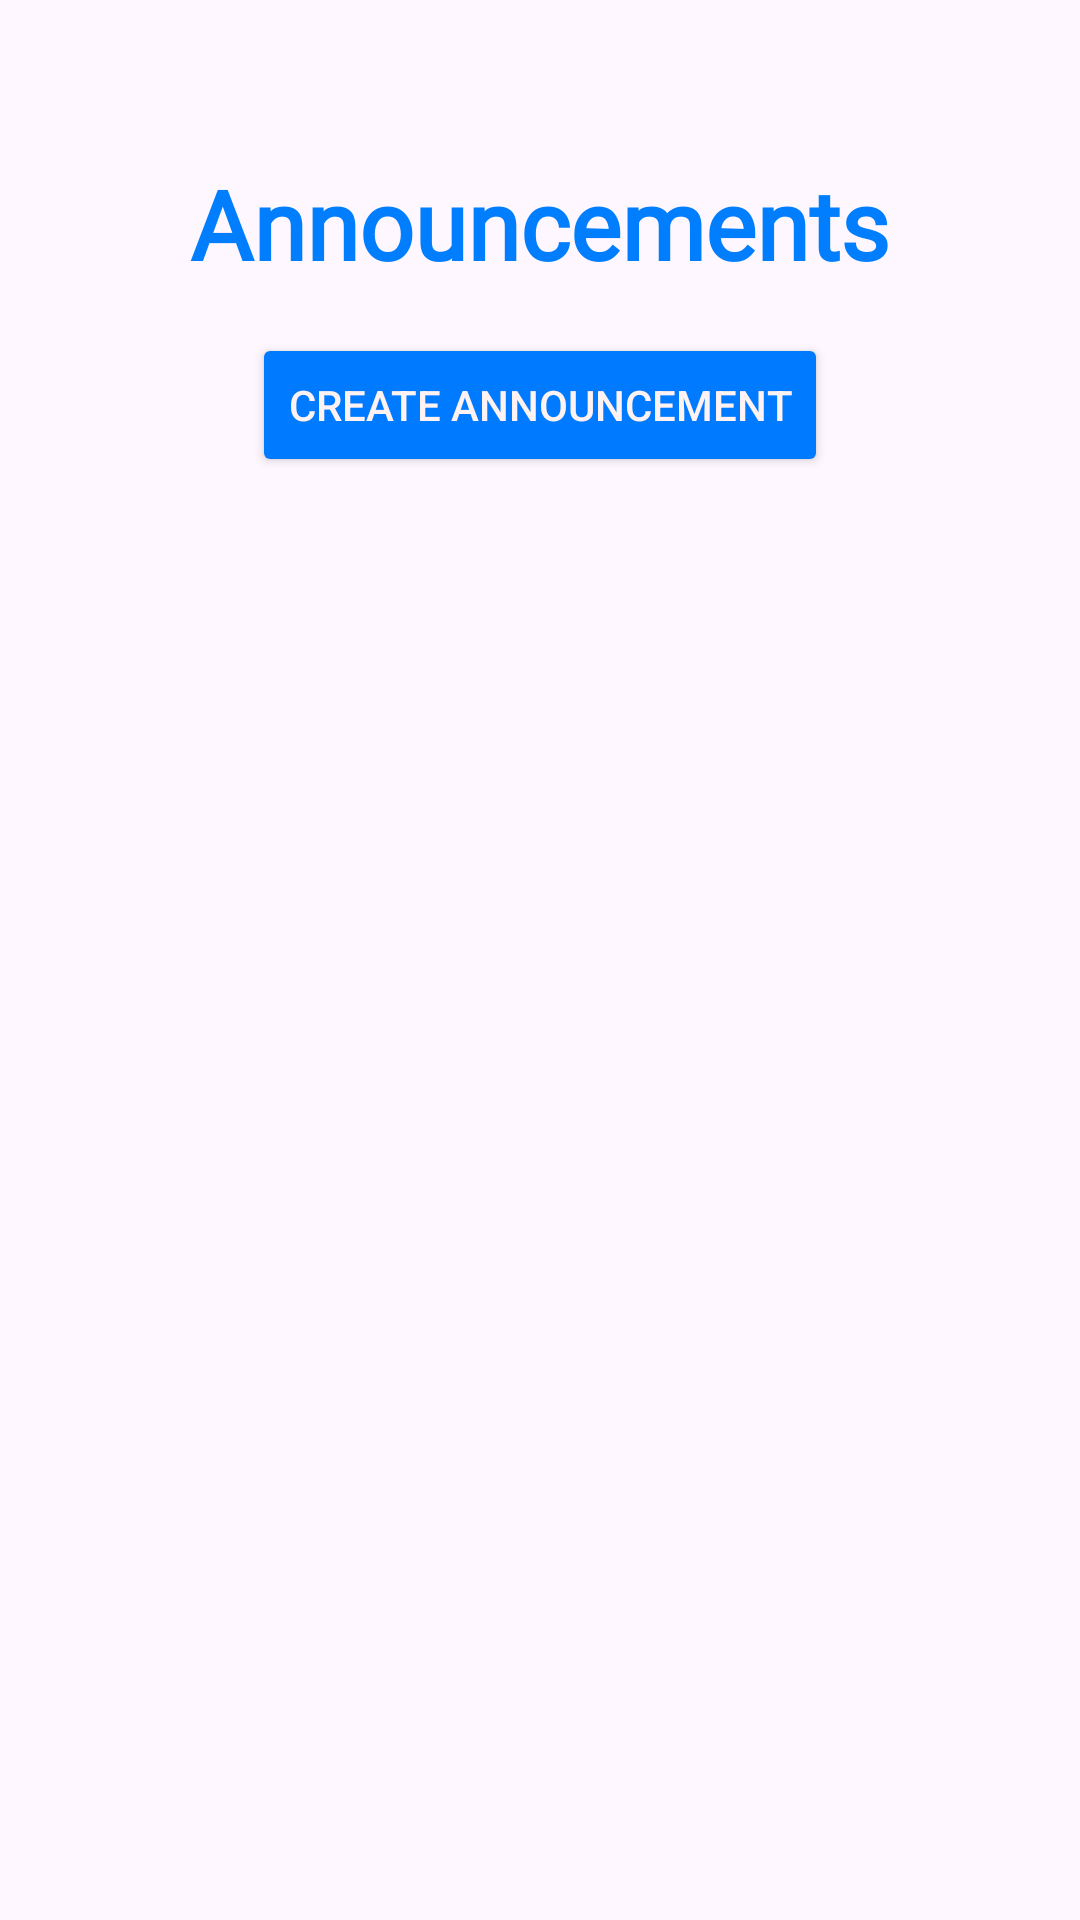

Reconstruct the res/layout file that produces this screen, plus the resources it refers to.
<!-- AndroidManifest.xml: application theme Theme.HuddleUpFrontend -->
<!-- res/layout/fragment_home_page.xml -->
<?xml version="1.0" encoding="utf-8"?>
<androidx.constraintlayout.widget.ConstraintLayout
    xmlns:android="http://schemas.android.com/apk/res/android"
    xmlns:app="http://schemas.android.com/apk/res-auto"
    xmlns:tools="http://schemas.android.com/tools"
    android:layout_width="match_parent"
    android:layout_height="match_parent">

    
    <androidx.constraintlayout.widget.Guideline
        android:id="@+id/guideline_left"
        android:layout_width="wrap_content"
        android:layout_height="wrap_content"
        android:orientation="vertical"
        app:layout_constraintGuide_percent="0.05" />

    <androidx.constraintlayout.widget.Guideline
        android:id="@+id/guideline_right"
        android:layout_width="wrap_content"
        android:layout_height="wrap_content"
        android:orientation="vertical"
        app:layout_constraintGuide_percent="0.95" />

    <androidx.constraintlayout.widget.Guideline
        android:id="@+id/guideline_top"
        android:layout_width="wrap_content"
        android:layout_height="wrap_content"
        android:orientation="horizontal"
        app:layout_constraintGuide_percent="0.15" />

    
    <TextView
        android:id="@+id/tvAnnouncements"
        android:layout_width="0dp"
        android:layout_height="wrap_content"
        android:text="@string/announcements_title"
        android:textColor="@color/huddleBlue"
        android:fontFamily="@font/poppins"
        android:textStyle="bold"
        android:textSize="32sp"
        android:gravity="center"
        app:layout_constraintBottom_toTopOf="@id/guideline_top"
        app:layout_constraintStart_toStartOf="@+id/guideline_left"
        app:layout_constraintEnd_toEndOf="@+id/guideline_right"
        tools:ignore="NotSibling" />

    <Button
        android:id="@+id/btnAddAnnouncement"
        android:layout_width="wrap_content"
        android:layout_height="wrap_content"
        android:text="@string/create_announcement_button"
        android:backgroundTint="#007BFF"
        android:textColor="@color/huddleWhite"
        android:layout_marginTop="15dp"
        app:layout_constraintEnd_toStartOf="@+id/guideline_right"
        app:layout_constraintStart_toStartOf="@+id/guideline_left"
        app:layout_constraintTop_toBottomOf="@id/guideline_top" />

    
    <androidx.recyclerview.widget.RecyclerView
        android:id="@+id/recyclerView"
        android:layout_width="0dp"
        android:layout_height="0dp"
        app:layout_constraintBottom_toBottomOf="parent"
        app:layout_constraintEnd_toEndOf="@id/guideline_right"
        app:layout_constraintHorizontal_bias="0.0"
        app:layout_constraintStart_toStartOf="@id/guideline_left"
        app:layout_constraintTop_toBottomOf="@id/btnAddAnnouncement"
        app:layout_constraintVertical_bias="0.0"
        tools:listitem="@layout/item_announcement" />

</androidx.constraintlayout.widget.ConstraintLayout>
<!-- res/layout/item_announcement.xml (included above) -->
<RelativeLayout
    xmlns:android="http://schemas.android.com/apk/res/android"
    android:layout_width="match_parent"
    android:layout_height="wrap_content"
    android:padding="16dp"
    android:elevation="4dp"
    android:layout_marginBottom="8dp"
    android:background="@drawable/border_profile">

    
    <ImageView
        android:id="@+id/imgProfile"
        android:layout_width="52dp"
        android:layout_height="52dp"
        android:src="@drawable/profile_icon"
        android:layout_alignParentStart="true"
        android:background="@drawable/border_profile"
        android:layout_alignParentTop="true" />

    
    <TextView
        android:id="@+id/tvName"
        android:layout_width="wrap_content"
        android:layout_height="wrap_content"
        android:text="@string/name"
        android:textStyle="bold"
        android:layout_marginStart="15dp"
        android:textSize="18sp"
        android:fontFamily="@font/poppins"
        android:layout_toEndOf="@id/imgProfile"
        android:layout_alignTop="@id/imgProfile"
        android:layout_alignParentEnd="true" />

    
    <TextView
        android:id="@+id/tvTime"
        android:layout_width="wrap_content"
        android:layout_height="wrap_content"
        android:text="@string/time"
        android:textSize="11sp"
        android:fontFamily="@font/poppins"
        android:textColor="#808080"
        android:layout_toEndOf="@id/imgProfile"
        android:layout_marginStart="15dp"
        android:layout_below="@id/tvName"
        android:layout_alignBottom="@id/imgProfile" />

    
    <TextView
        android:id="@+id/tvAnnouncementText"
        android:layout_width="wrap_content"
        android:layout_height="wrap_content"
        android:textSize="20sp"
        android:fontFamily="@font/poppins"
        android:layout_marginTop="8dp"
        android:text="@string/announcement_text"
        android:layout_below="@id/imgProfile"
        android:layout_alignParentStart="true"
        android:layout_alignParentEnd="true" />

    
    <LinearLayout
        android:layout_width="wrap_content"
        android:layout_height="wrap_content"
        android:orientation="horizontal"
        android:background="@drawable/green_background"
        android:layout_marginTop="12dp"
        android:layout_below="@id/tvAnnouncementText"
        android:layout_alignParentStart="true">

        <ImageView
            android:id="@+id/imgEye"
            android:layout_width="32dp"
            android:layout_height="32dp"
            android:layout_marginStart="5dp"
            android:layout_gravity="center"
            android:src="@drawable/ic_eye" />

        <TextView
            android:id="@+id/tvViews"
            android:layout_width="wrap_content"
            android:layout_height="wrap_content"
            android:text="@string/views"
            android:textSize="14sp"
            android:layout_gravity="center"
            android:textColor="#FFFFFF"
            android:padding="4dp" />
    </LinearLayout>

    

</RelativeLayout>
<!-- resources referenced by this layout -->
<resources>
  <color name="huddleBlue">#007EFD</color>
  <color name="huddleWhite">#FFF2F2</color>
  <!-- drawable border_profile (drawable) -->
  <shape xmlns:android="http://schemas.android.com/apk/res/android">
      <solid android:color="@android:color/transparent"/> 
      <stroke
          android:width="2dp"
          android:color="#808080"/> 
      <corners android:radius="8dp"/> 
  </shape>
  <!-- drawable green_background (drawable) -->
  <?xml version="1.0" encoding="utf-8"?>
  <vector
      xmlns:android="http://schemas.android.com/apk/res/android"
      xmlns:aapt="http://schemas.android.com/aapt"
      android:width="92dp"
      android:height="24dp"
      android:viewportWidth="92"
      android:viewportHeight="24"
      >
      <group>
          <clip-path
              android:pathData="M12 0H80C86.6274 0 92 5.37258 92 12C92 18.6274 86.6274 24 80 24H12C5.37258 24 0 18.6274 0 12C0 5.37258 5.37258 0 12 0Z"
              />
          <path
              android:pathData="M0 0V24H92V0"
              android:fillColor="#43B67B"
              />
      </group>
  </vector>
  <!-- drawable ic_eye: png bitmap (drawable, 23660 bytes) -->
  <!-- drawable profile_icon (drawable) -->
  <vector xmlns:android="http://schemas.android.com/apk/res/android"
      android:width="25dp"
      android:height="24dp"
      android:viewportWidth="25"
      android:viewportHeight="24">
    <path
        android:pathData="M19.9,21C19.9,17.134 16.766,14 12.9,14C9.034,14 5.9,17.134 5.9,21M12.9,11C10.691,11 8.9,9.209 8.9,7C8.9,4.791 10.691,3 12.9,3C15.109,3 16.9,4.791 16.9,7C16.9,9.209 15.109,11 12.9,11Z"
        android:strokeLineJoin="round"
        android:strokeWidth="2"
        android:fillColor="#00000000"
        android:strokeColor="#494949"
        android:strokeLineCap="round"/>
  </vector>
  <string name="announcement_text">Practice Rescheduled for 5PM</string>
  <string name="announcements_title">Announcements</string>
  <string name="create_announcement_button">Create Announcement</string>
  <string name="name">Aidan Smith</string>
  <string name="time">7min</string>
  <string name="views">3 / 10</string>
  <style name="Theme.HuddleUpFrontend" parent="Base.Theme.HuddleUpFrontend" />
  <style name="Base.Theme.HuddleUpFrontend" parent="Theme.Material3.DayNight.NoActionBar">
          
          
      </style>
</resources>
